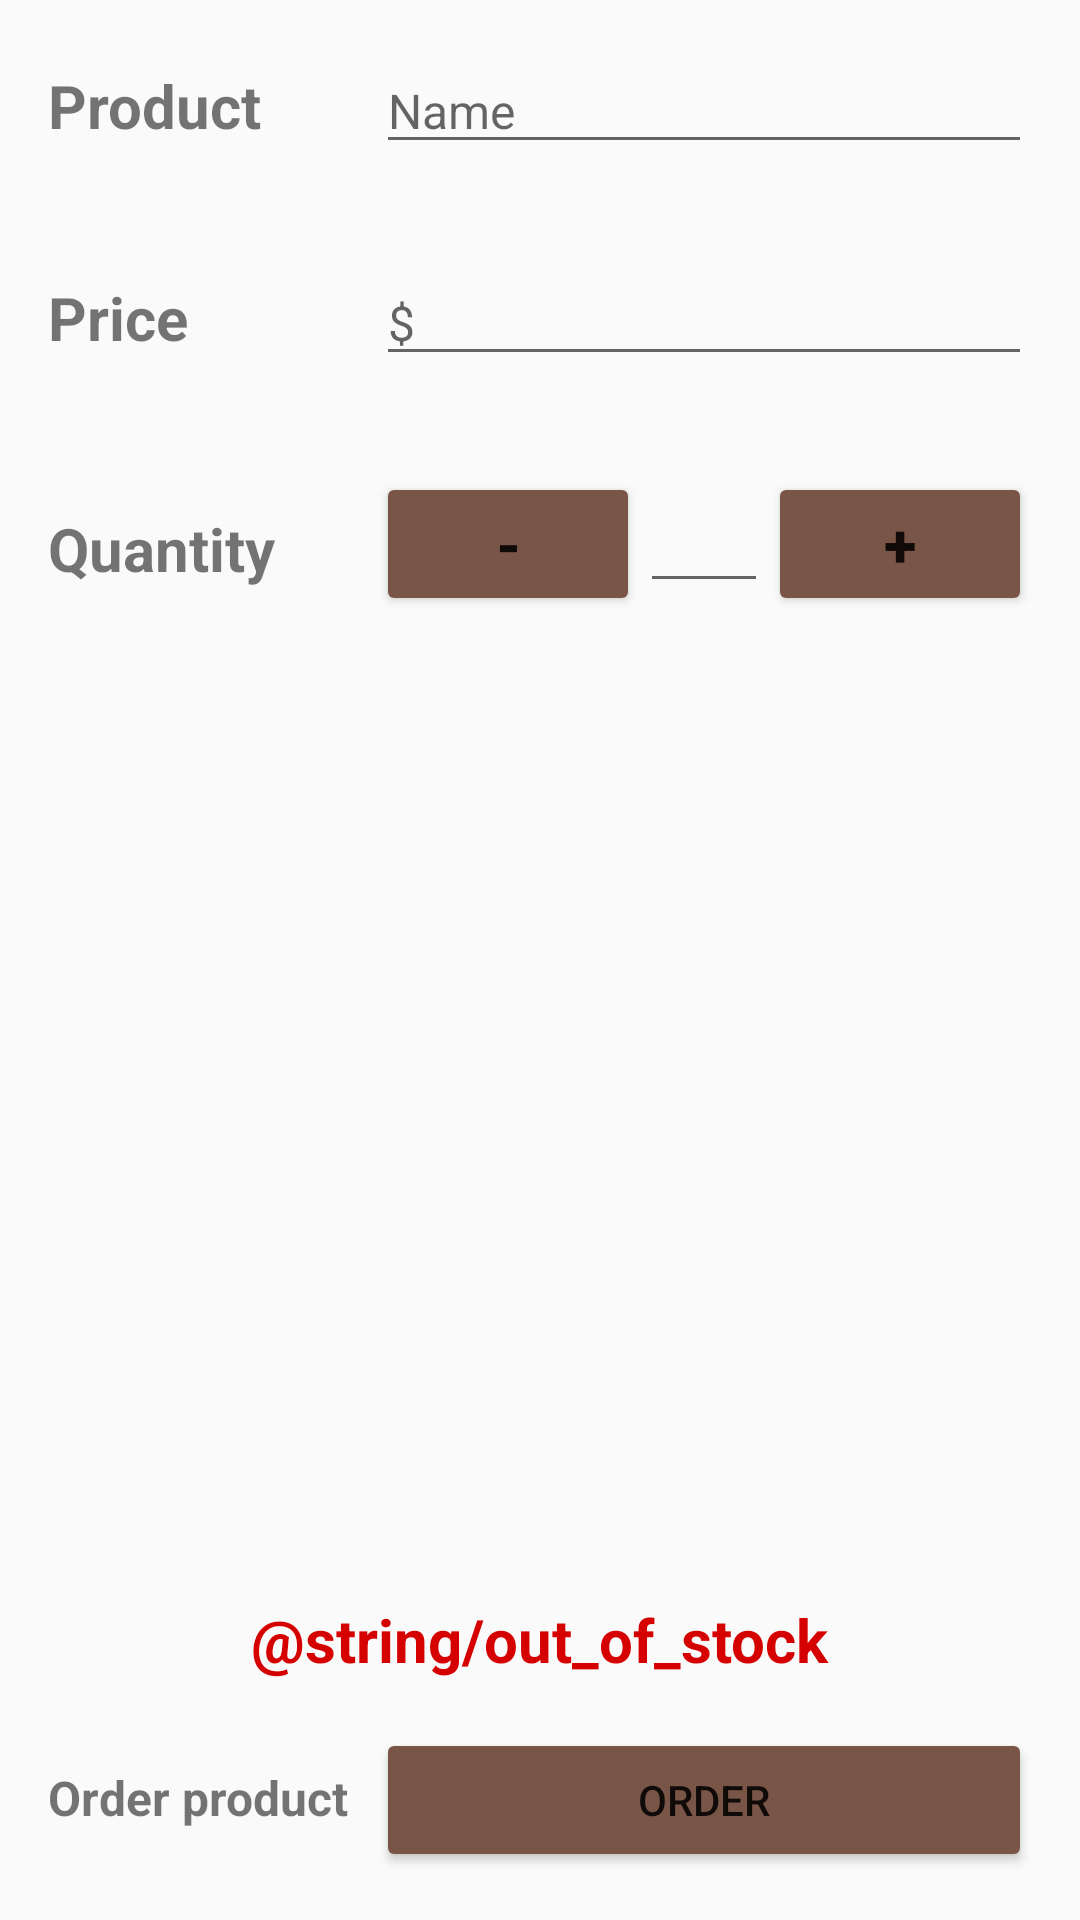

Android layout source for this screen:
<!-- AndroidManifest.xml: application theme AppTheme -->
<!-- res/layout/activity_editor.xml -->
<?xml version="1.0" encoding="utf-8"?>
<LinearLayout xmlns:android="http://schemas.android.com/apk/res/android"
    xmlns:app="http://schemas.android.com/apk/res-auto"
    xmlns:tools="http://schemas.android.com/tools"
    android:layout_width="match_parent"
    android:layout_height="match_parent"
    tools:context="com.example.android.myinventory.EditorActivity"
    android:orientation="vertical">

    <LinearLayout
        android:id="@+id/name"
        android:layout_width="match_parent"
        android:layout_height="wrap_content"
        android:padding="16dp">

        <TextView
            android:layout_width="0dp"
            android:layout_height="wrap_content"
            android:layout_weight="1"
            android:text="@string/product"
            android:textSize="20sp"
            android:textStyle="bold"/>

        <EditText
            android:id="@+id/product_name"
            android:layout_width="0dp"
            android:layout_height="wrap_content"
            android:layout_weight="2"
            android:hint="@string/hint_product_name"
            android:textSize="16dp"/>

    </LinearLayout>

    <LinearLayout
        android:id="@+id/price"
        android:layout_width="match_parent"
        android:layout_height="wrap_content"
        android:padding="16dp">

        <TextView
            android:layout_width="0dp"
            android:layout_height="wrap_content"
            android:layout_weight="1"
            android:text="Price"
            android:textSize="20sp"
            android:textStyle="bold"/>

        <EditText
            android:id="@+id/product_price"
            android:layout_width="0dp"
            android:layout_height="wrap_content"
            android:layout_weight="2"
            android:hint="$"
            android:textSize="16dp"
            android:inputType="number"/>

    </LinearLayout>

    <LinearLayout
        android:id="@+id/quantity_editor"
        android:layout_width="match_parent"
        android:layout_height="wrap_content"
        android:orientation="horizontal"
        android:padding="16dp">

        <TextView
            android:layout_width="0dp"
            android:layout_height="wrap_content"
            android:layout_weight="1"
            android:text="@string/quantity"
            android:paddingTop="12dp"
            android:textSize="20sp"
            android:textStyle="bold" />
        <LinearLayout
            android:layout_width="0dp"
            android:layout_height="wrap_content"
            android:layout_weight="2">

            <Button
                android:id="@+id/minus_button"
                android:layout_width="wrap_content"
                android:layout_height="wrap_content"
                android:text="-"
                android:textSize="20dp"
                android:textStyle="bold"
                />

            <EditText
            android:id="@+id/product_quantity"
            android:layout_width="0dp"
            android:layout_height="wrap_content"
            android:layout_weight="2"
            android:inputType="number"
                android:gravity="center_horizontal"
            tools:text="12" />

            <Button
                android:id="@+id/plus_button"
                android:layout_width="wrap_content"
                android:layout_height="wrap_content"
                android:text="+"
                android:textSize="20dp"
                android:textStyle="bold" />
        </LinearLayout>
    </LinearLayout>

    <LinearLayout
        android:layout_width="match_parent"
        android:layout_height="match_parent"
        android:orientation="vertical"
        android:gravity="bottom">

        <TextView
            android:layout_width="wrap_content"
            android:layout_height="wrap_content"
            android:text="@string/out_of_stock"
            android:textColor="#D50000"
            android:textStyle="bold"
            android:textSize="20sp"
            android:layout_gravity="center_horizontal"/>

    <LinearLayout
        android:layout_width="match_parent"
        android:layout_height="wrap_content"
        android:orientation="horizontal"
        android:padding="16dp"
        android:gravity="bottom">

        <TextView
            android:layout_width="0dp"
            android:layout_height="wrap_content"
            android:layout_weight="1"
            android:text="@string/order_product"
            android:textSize="16dp"
            android:textStyle="bold"/>
        <Button
            android:id="@+id/order_button"
            android:layout_width="0dp"
            android:layout_height="wrap_content"
            android:layout_weight="2"
            android:text="@string/order"/>

    </LinearLayout>
    </LinearLayout>

</LinearLayout>
<!-- resources referenced by this layout -->
<resources>
  <string name="hint_product_name">Name</string>
  <string name="order">Order</string>
  <string name="order_product">Order product</string>
  <string name="product">Product</string>
  <string name="quantity">Quantity</string>
  <style name="AppTheme" parent="Theme.AppCompat.Light.DarkActionBar">
          
          <item name="colorPrimary">#FF5722</item>
          <item name="colorPrimaryDark">#E64A19</item>
          <item name="colorAccent">#FF5722</item>
          
          <item name="colorButtonNormal">#795548</item>
      </style>
</resources>
